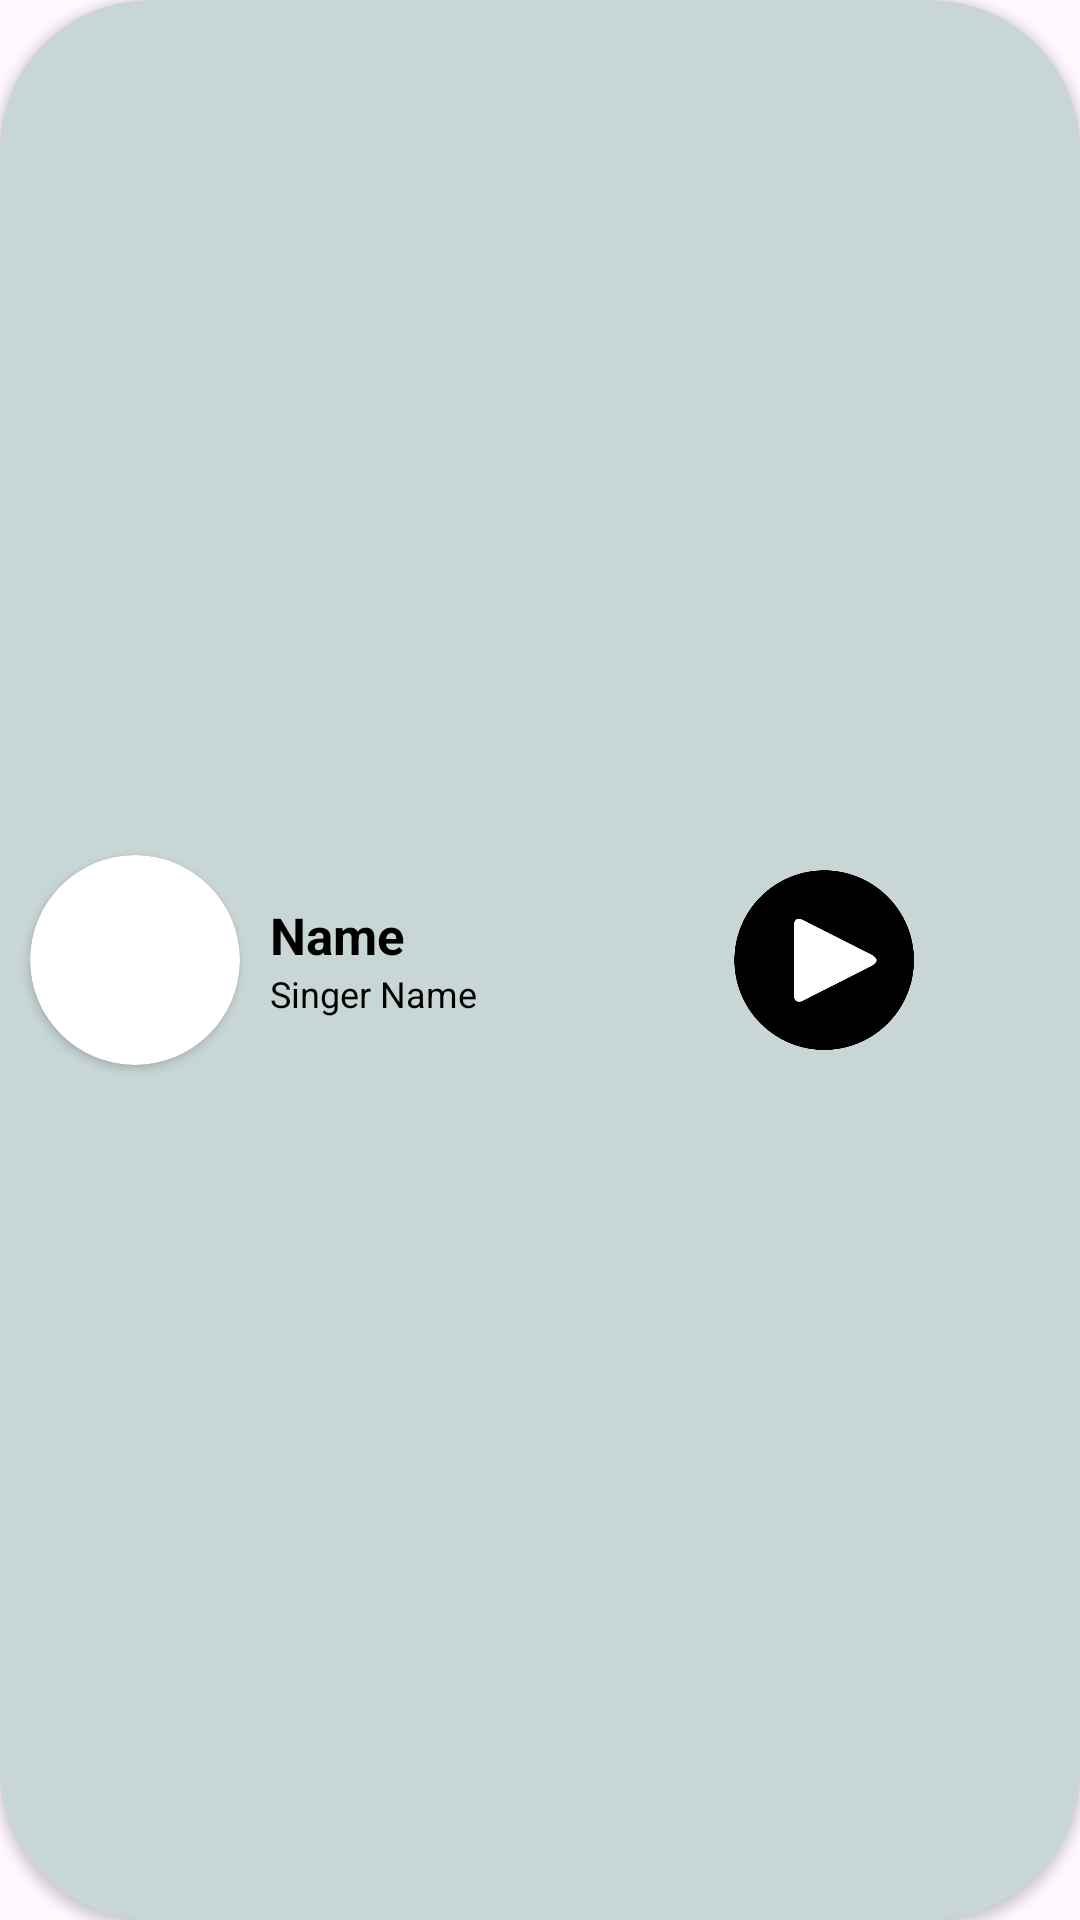

Layout XML and referenced resources for this Android screen:
<!-- AndroidManifest.xml: application theme Theme.MusicPlayer -->
<!-- res/layout/fragment_now_playing_music.xml -->
<?xml version="1.0" encoding="utf-8"?>
<layout>
    <androidx.cardview.widget.CardView xmlns:android="http://schemas.android.com/apk/res/android"
        xmlns:app="http://schemas.android.com/apk/res-auto"
        xmlns:tools="http://schemas.android.com/tools"
        android:layout_width="match_parent"
        android:layout_height="90dp"
        android:id="@+id/cardView"
        app:cardBackgroundColor="#C8D6D5"
        app:cardCornerRadius="50dp">

        <LinearLayout
            android:id="@+id/llNowPlaying"
            android:layout_width="match_parent"
            android:layout_height="match_parent"
            android:layout_gravity="center">

            <androidx.cardview.widget.CardView
                android:layout_width="wrap_content"
                android:layout_height="wrap_content"
                android:layout_gravity="center"
                android:layout_marginStart="10dp"
                app:cardCornerRadius="100dp">

                <ImageView
                    android:id="@+id/icon"
                    android:layout_width="70dp"
                    android:layout_height="70dp" />

            </androidx.cardview.widget.CardView>

            <LinearLayout
                android:layout_marginEnd="10dp"
                android:layout_weight="1.1"
                android:layout_width="match_parent"
                android:layout_height="wrap_content"
                android:layout_gravity="center"
                android:orientation="vertical">

                <TextView
                    android:textColor="@color/black"
                    android:maxLines="1"
                    android:id="@+id/songName"
                    android:layout_width="wrap_content"
                    android:layout_height="wrap_content"
                    android:layout_marginStart="10dp"
                    android:text="Name"
                    android:textSize="17sp"
                    android:textStyle="bold" />

                <TextView
                    android:textColor="@color/black"
                    android:id="@+id/singerName"
                    android:layout_width="wrap_content"
                    android:layout_height="wrap_content"
                    android:layout_marginStart="10dp"
                    android:maxLines="1"
                    android:text="Singer Name"
                    android:textSize="12sp" />

            </LinearLayout>

            <LinearLayout
                android:layout_weight="1"
                android:layout_width="match_parent"
                android:layout_height="match_parent"
                android:gravity="center">

                <ImageView
                    android:id="@+id/prev"
                    android:layout_width="30dp"
                    android:padding="5dp"
                    android:layout_height="30dp"
                    android:layout_marginEnd="5dp"
                    android:layout_gravity="center"
                    android:src="@drawable/previous" />

                <ImageView
                    android:id="@+id/playPauseButton"
                    android:layout_width="60dp"
                    android:layout_height="60dp"
                    android:layout_marginEnd="5dp"
                    android:layout_gravity="center"
                    android:src="@drawable/play" />

                <ImageView
                    android:layout_marginEnd="20dp"
                    android:id="@+id/next"
                    android:layout_width="30dp"
                    android:padding="5dp"
                    android:layout_height="30dp"
                    android:layout_gravity="center"
                    android:src="@drawable/next" />
            </LinearLayout>

        </LinearLayout>

    </androidx.cardview.widget.CardView>
</layout>
<!-- resources referenced by this layout -->
<resources>
  <color name="black">#FF000000</color>
  <!-- drawable play: png bitmap (drawable, 13215 bytes) -->
  <style name="Theme.MusicPlayer" parent="Theme.Material3.DayNight.NoActionBar">
          
          <item name="colorPrimary">@color/darkgreen</item>
          <item name="colorPrimaryVariant">@color/darkgreen</item>
          <item name="colorOnPrimary">@color/white</item>
          
          <item name="colorSecondary">@color/lightGreen</item>
          <item name="colorSecondaryVariant">@color/lightGreen</item>
          <item name="colorOnSecondary">@color/white</item>
          
          <item name="android:statusBarColor">?attr/colorPrimaryVariant</item>
          
      </style>
  <color name="darkgreen">#608F36</color>
  <color name="white">#FFFFFFFF</color>
  <color name="lightGreen">#A2CF6E</color>
</resources>
